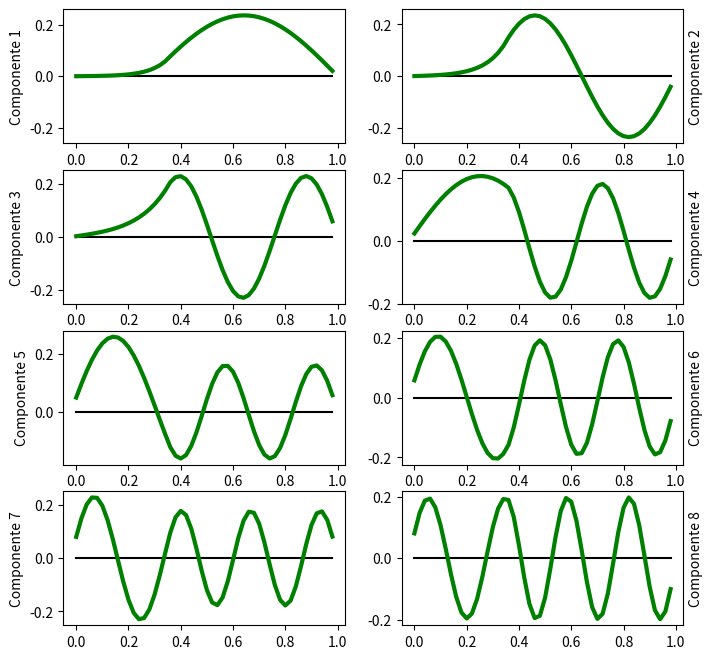

Reproduce this figure in Python.
import numpy as np
import matplotlib.pyplot as plt


# cant = 4

# fig, axs = plt.subplots(cant, figsize=(8,8))
# axs[0].plot(x, y)
# axs[1].plot(x, -y)

# for i in range(cant):
# 	x = np.arange(0,1,0.001)
# 	y = np.sin((i+1)*np.pi*x)
# 	axs[i].plot(x,y,'green',linewidth=3)
# 	axs[i].plot(x,0*y,'black')
# 	axs[i].set(ylabel=f'Solucion {i+1}')
	# if i == 0:
	# 	axs[i].plot(x,-y,'white')

# fig = plt.figure(figsize=(8,8))


# con n = 50
v = [[0.012189937535976166, 0.024333653107762605, 0.03638512420451285, 0.04829863668803738, 0.060028939228219225, 0.07153163485299933, 0.0827630238541944, 0.09368049846182681, 0.10424270737890255, 0.11440952631241563, 0.12414241767850864, 0.1334045007225455, 0.14216065214894913, 0.15037763666645448, 0.1580242403665799, 0.16507150750372143, 0.17149266714210576, 0.17726335500886967, 0.1823616033381327, 0.18676817640037946, 0.19046629730149248, 0.1934419886424782, 0.19568390777038433, 0.19718363360981467, 0.19793541536516615, 0.19793627557147717, 0.19718636865060593, 0.1956883675575461, 0.19344798621205075, 0.19047375448550116, 0.18677696155073872, 0.18237157955870348, 0.17727435148848722, 0.17150454464049492, 0.16508407346615284, 0.15803737319393424, 0.15039112487440873, 0.14217431477697715, 0.13341813229746527, 0.12415576238908864, 0.11442240752563593, 0.10425500320831722, 0.09369208985337392, 0.08277369841441574, 0.07154122816103343, 0.06003726551543601, 0.04830550308771619, 0.036390438560087945, 0.024337326998315426, 0.012191798897675202], [0.024335375514689637, 0.048301859687356806, 0.07153618368690007, 0.09368618978592815, 0.11441612559367587, 0.13341167500632994, 0.1503848953038678, 0.16507853726556954, 0.17726985776940482, 0.18677403437382653, 0.19344699405100796, 0.19718759710300252, 0.1979391468252775, 0.19569021527750058, 0.19047491890515783, 0.18237233344098575, 0.1715051262630568, 0.15803820551914635, 0.1421755481433403, 0.12415770807979368, 0.10425777789176664, 0.08277747325122639, 0.060042321307002565, 0.0363970590804404, 0.012200038327089486, -0.012181742530805966, -0.036378895153886155, -0.06002460642741992, -0.08276039297537242, -0.1042416199708826, -0.1241426353792291, -0.14216171353508636, -0.15802558525787183, -0.17149377153867784, -0.1823621784236824, -0.19046601443530628, -0.19568248191144635, -0.19793246582749066, -0.1971818253726207, -0.1934420222567559, -0.186769697102565, -0.1772661190869171, -0.16507542938394973, -0.15038230142801853, -0.1334095202707383, -0.1144143946556758, -0.09368489544014527, -0.07153523478295513, -0.04830121735737044, -0.024335017135259214], [0.03638890364308398, 0.07153852919350559, 0.10425190408919106, 0.13341506075350143, 0.15803492169201644, 0.17727300502645643, 0.1904742207140292, 0.19718904473196674, 0.1971888414211625, 0.190473571631123, 0.17727197905103917, 0.15803354366014144, 0.1334134935800481, 0.10425032721156295, 0.07153711495636349, 0.036387928985142114, -4.3674481913053084e-07, -0.036388666885780165, -0.07153768307275912, -0.10425045605460335, -0.1334129802506662, -0.15803221425390834, -0.17726971865045787, -0.19047040878527488, -0.19718473982875384, -0.19718418605478402, -0.19046879246249585, -0.17726730348763942, -0.15802928122832038, -0.13340983493915115, -0.10424734879026581, -0.07153492019006279, -0.03638658565838978, 9.067727748607434e-07, 0.036388236371978744, 0.07153631848093489, 0.10424821748377504, 0.1334100163538859, 0.1580286076296967, 0.1772657082434179, 0.19046628385521083, 0.19718077793528285, 0.19718057626989496, 0.1904656716000505, 0.17726470581020926, 0.15802729365034446, 0.13340851363634199, 0.10424668076418908, 0.07153486961430343, 0.03638697489522155], [0.04830243774366368, 0.09368702696677284, 0.1334122734777768, 0.16507853370175357, 0.1867729333547736, 0.19718498527701395, 0.19568575829533771, 0.1823658719029896, 0.1580298994154138, 0.12414781911740262, 0.08276638403626622, 0.036385323466295735, -0.012193579530297732, -0.06003584122547813, -0.10425147377299543, -0.1421696157620718, -0.17149977044863818, -0.1904701464108722, -0.19793480076190745, -0.19344302548430825, -0.1772659315761823, -0.15038076920575955, -0.11441171912147922, -0.07153152366905935, -0.024330381671130757, 0.024340468628894014, 0.07154112341823067, 0.11442023661957125, 0.15038769574006466, 0.1772707958561941, 0.1934456221836675, 0.19793509389276426, 0.19046809816670535, 0.1714957298131331, 0.14216402495157823, 0.10424478530393402, 0.06002856561496259, 0.012186287758104757, -0.03639222428444408, -0.08277249001550421, -0.12415285922835123, -0.15803369242987633, -0.18236852979248433, -0.19568734054304018, -0.19718564306387085, -0.18677292143301527, -0.16507807846478356, -0.1334116523252654, -0.09368642121126028, -0.048302078160735624], [-0.06003313780466829, -0.11441624465886104, -0.15803084631534894, -0.18677205253331908, -0.19793492002347934, -0.19046875186622597, -0.16507622775895794, -0.12414721530080347, -0.07153388447180296, -0.012188083702241595, 0.048304926140824045, 0.10425164374065225, 0.15038660737224993, 0.1823677521701955, 0.19718511655343637, 0.1934441661233948, 0.17149696841831097, 0.1334090685098299, 0.08276529752364774, 0.02433199703317755, -0.03639143532382486, -0.09368980003559825, -0.14217040469663506, -0.17727044430706743, -0.19568647001022735, -0.1956852057156259, -0.17726693403451457, -0.14216508142599996, -0.09368321924475587, -0.03638427260430108, 0.02433914008482772, 0.0827718490360685, 0.1334143890249197, 0.1715004573403975, 0.19344557539541724, 0.1971844850323791, 0.18236530051845834, 0.15038264269290885, 0.1042466377566784, 0.0482994099041687, -0.012193597404900485, -0.07153896166134187, -0.12415141325561006, -0.16507939495103258, -0.19047087450137357, -0.19793618884943984, -0.18677270417947972, -0.1580309706520998, -0.11441613531733567, -0.06003306517035024], [-0.07153671208040727, -0.13341188808447457, -0.1772689776940746, -0.19718475885594133, -0.19046953443882123, -0.15803018236712493, -0.10424795275482435, -0.0363864930518324, 0.03638920627994877, 0.10425029699038979, 0.15803173960084735, 0.1904699796507356, 0.19718403221489217, 0.17726709528224982, 0.13340917283991927, 0.07153357428778101, -3.069604799500883e-06, -0.07153931804026706, -0.1334138531023606, -0.17727010246160058, -0.19718503350267627, -0.19046903713635024, -0.15802911120645774, -0.10424647721544185, -0.0363848402073216, 0.036390781836882845, 0.1042517304455981, 0.15803293096979976, 0.19047085465238178, 0.19718458077586326, 0.17726749404500727, 0.1334095071351677, 0.07153384907074811, -2.859157966782788e-06, -0.07153920204226923, -0.13341374437122702, -0.17727001440382636, -0.19718513707413685, -0.19046934345109146, -0.1580297403827858, -0.10424746031771401, -0.036386063515181845, 0.03638950500241028, 0.10425047016686537, 0.1580319608777945, 0.19047045031207557, 0.1971850416628061, 0.17726881094981942, 0.13341160030233085, 0.07153646445889199], [-0.08276851437707143, -0.15038464320292622, -0.190469790955459, -0.19568557952622312, -0.16507718827073892, -0.10424808633438597, -0.024334204258339855, 0.06003447296535911, 0.13341258755828606, 0.18236691861430543, 0.19793536754528843, 0.17726775836378664, 0.12414778296899671, 0.048300172531399246, -0.036389775798407686, -0.11441788586759127, -0.1714994969193097, -0.19718470498359128, -0.18677134059431139, -0.1421658447233495, -0.07153409577512816, 0.012193413443143668, 0.09368873823187768, 0.15803252013368285, 0.1934453472675122, 0.19344427476197262, 0.1580293982996335, 0.0936841778325369, 0.012188265610405554, -0.07153892490852523, -0.14216949159063358, -0.18677323357665282, -0.19718457175105392, -0.17149754471291104, -0.11441450260286595, -0.03638571396797913, 0.048304203257687924, 0.12415117030830021, 0.17726986233388936, 0.19793596197151198, 0.18236616013985935, 0.13341082606255836, 0.06003215790651377, -0.024336514611203806, -0.1042499124326139, -0.16507843267432906, -0.19568629379261762, -0.1904700727733069, -0.15038468833697308, -0.08276847520383733], [-0.0936864577118173, -0.16507774489174062, -0.19718439333910975, -0.1823658278206754, -0.1241485768149293, -0.03638697048528814, 0.06003399691876413, 0.14216833208698088, 0.1904700324503053, 0.19344439358622612, 0.1503836375546034, 0.07153520973912934, -0.024336844969254815, -0.11441731863843338, -0.17726928490291433, -0.1979353971477488, -0.17149766479356648, -0.1042475861163702, -0.012189040891819969, 0.08277022183287859, 0.1580321414859986, 0.19568620125000824, 0.18677168133338048, 0.13341008100882606, 0.04830010533951478, -0.04830415244585689, -0.13341324430973342, -0.18677325720574506, -0.1956857956379537, -0.15802987309302421, -0.082766734737373, 0.012192829427477493, 0.10425076606594166, 0.17149958409180477, 0.19793573330469855, 0.1772680904564186, 0.11441498840270452, 0.024333970994834458, -0.07153790157619232, -0.15038564619270536, -0.1934453086996005, -0.19046979889370555, -0.14216720386434487, -0.06003233084389457, 0.03638870517397584, 0.12415009810610617, 0.18236689916518353, 0.19718490555561033, 0.165077871318247, 0.09368643110778456]]
#  con n = 100
v = [[0.0043780082138794585, 0.008751705635674144, 0.013116823457622388, 0.01746919449512998, 0.021804719554474473, 0.02611911808366902, 0.030408181215552648, 0.0346677197602165, 0.03889361534091856, 0.043081836769799646, 0.047228347583844595, 0.05132916528611211, 0.05538029091246548, 0.05937781704526329, 0.06331778008695954, 0.06719641921152032, 0.07101001257151929, 0.07475485195422533, 0.07842730529575952, 0.08202385553689295, 0.08554102134380484, 0.08897538241623268, 0.09232360356878112, 0.0955824765320556, 0.0987488696501364, 0.10181962683216374, 0.10479184992395006, 0.10766268405038024, 0.1104292632202056, 0.11308895264147449, 0.11563913497816543, 0.11807741314258963, 0.12040145056632852, 0.12260890883955512, 0.12469767113175187, 0.12666573011415416, 0.12851121568632123, 0.13023234081786084, 0.13182741042455676, 0.13329490124563792, 0.13463338335998498, 0.1358416022039615, 0.13691839365119038, 0.13786270431746814, 0.13867357316489684, 0.13935025046828092, 0.1398920145888612, 0.14029841464842707, 0.14056904524892133, 0.1407035806969768, 0.14070190005527836, 0.1405641377772941, 0.14029047668880454, 0.13988113081243014, 0.13933650241989096, 0.13865716571365036, 0.13784368730552646, 0.1368969125082246, 0.13581778666232813, 0.13460730138353733, 0.1332666056651988, 0.13179706122744556, 0.13020010244065008, 0.12847719391849527, 0.12663010134264682, 0.1246605273784167, 0.12257041771467606, 0.12036179801736378, 0.11803675182293487, 0.11559755812605682, 0.11304660208904861, 0.11038629607287295, 0.10761921416944698, 0.10474803823584197, 0.10177560451773168, 0.09870479090748778, 0.0955385542902209, 0.09227990459621324, 0.0889320929027907, 0.0854983471138115, 0.08198191912572503, 0.07838619445414409, 0.07471466714164555, 0.07097097485236878, 0.06715863985639925, 0.06328135431638204, 0.05934287396512348, 0.055347095057041044, 0.051297806731036115, 0.047198973939817, 0.04305452773836752, 0.038868480747129376, 0.03464491947863612, 0.030387897896181657, 0.026101481290603176, 0.021789858396345715, 0.017457157722661345, 0.013107679974095643, 0.008745533299795823, 0.00437493927259638], [0.0087470168567207, 0.01746023867138045, 0.02610601145418856, 0.034650884037100545, 0.04306172125389177, 0.05130598939202744, 0.05935181709341988, 0.06716807511766774, 0.0747243938188425, 0.08199161924437808, 0.0889416676792162, 0.0955476134593579, 0.10178390548105871, 0.1076264997665868, 0.11305269532946384, 0.11804149729454795, 0.1225735999515264, 0.12663157343234288, 0.13019963098127982, 0.13326401706067256, 0.1358128287574448, 0.13783620037490585, 0.13932634666517013, 0.1402774821315615, 0.14068593850205363, 0.14055016512653778, 0.13987061684197405, 0.13864988954706023, 0.1368926050295226, 0.1346055776154607, 0.13179762777993598, 0.12847966413701015, 0.12466451177045597, 0.12036701577852359, 0.11560373989071333, 0.1103930834079226, 0.10475526358874428, 0.09871207347117095, 0.0922868581701767, 0.08550443170588298, 0.07839105181402313, 0.0709742439928173, 0.06328270604514415, 0.05534617025204121, 0.047195381529090356, 0.03886187105035117, 0.030377890251608756, 0.02177629264218019, 0.013090370206836408, 0.004353657234090427, -0.00439988505295418, -0.013136402731431605, -0.021822123734330633, -0.03042340694241346, -0.038907014199950865, -0.047240116760378675, -0.0553905164003618, -0.06332659844728968, -0.07101763600123855, -0.07843388879527224, -0.0855467157536785, -0.0923286151318198, -0.09875335162679097, -0.10479599331125079, -0.11043325319042915, -0.11564332148717395, -0.12040608256100822, -0.12470299533638479, -0.12851742513429232, -0.13183466716153147, -0.13464184657393363, -0.1369281189795399, -0.13868464618348417, -0.13990460303474092, -0.14058327635185083, -0.14071808291417806, -0.14030848618317313, -0.13935614799203722, -0.13786475737358883, -0.13584011412123592, -0.13328998935030345, -0.13022426491411573, -0.12665484235329152, -0.12259553540554112, -0.11806208162125359, -0.11307199831415292, -0.1076445823857348, -0.10180075700910052, -0.09556312505622559, -0.0889558214845944, -0.08200441280239361, -0.0747358629703589, -0.06717822219494356, -0.059360734302791776, -0.05131360593570354, -0.04306803573398421, -0.034655951003482115, -0.026109855783693466, -0.017462828113265425, -0.008748329366554685], [0.01311345786565136, 0.026112717176023353, 0.038884756346450465, 0.05131839889705363, 0.06330542828651003, 0.07474157453513998, 0.0855273534797334, 0.09556883796603076, 0.1047787402749003, 0.11307684097982769, 0.1203911047935445, 0.12665774804619218, 0.13182225264031466, 0.1358396985081287, 0.13867507495735854, 0.14030373364709284, 0.1407114782481085, 0.13989482433714168, 0.13786078816472605, 0.1346270846107923, 0.1302219322266357, 0.12468364787473664, 0.11806035292447507, 0.1104097367322563, 0.10179840359736748, 0.09230123037867838, 0.08200088138605369, 0.07098702890249196, 0.0593555646054437, 0.0472077215189614, 0.034649131000425874, 0.021789117638087843, 0.008739610973034025, -0.0043858855954896185, -0.017473129177773012, -0.03040826472319671, -0.04307879196462279, -0.05537440214382475, -0.06718815163369278, -0.07841718703105872, -0.08896382901937597, -0.09873634945370066, -0.10764972099874401, -0.11562629946161285, -0.12259671180599745, -0.12850032334571979, -0.1332857909097432, -0.1369114261720102, -0.13934573187597205, -0.14056747074298848, -0.14056607664666668, -0.139341653479638, -0.13690470168894475, -0.13327647260421327, -0.12848859480117097, -0.12258279249829777, -0.11561036284603515, -0.10763205526414954, -0.09871725186264758, -0.0889435312144169, -0.07839600191245812, -0.06716641776611314, -0.055352471753716326, -0.0430569131170243, -0.030386796800033714, -0.017452386282628855, -0.004366221580648589, 0.008757904086497124, 0.02180580672169451, 0.03466394220330738, 0.04722036894275078, 0.059365834388903825, 0.07099472039056737, 0.08200581403426546, 0.09230330781625287, 0.10179770702238708, 0.1104062550392107, 0.11805404815074072, 0.12467470809641588, 0.13021063999929383, 0.13461366576675396, 0.13784544669011345, 0.13987789352625668, 0.14069330363617077, 0.14028456963854966, 0.1386552577672577, 0.13581944879354124, 0.13180186171824343, 0.12663751416873034, 0.12037131017842946, 0.11305780730316295, 0.10476063227052652, 0.0955519458282411, 0.08551190972353351, 0.07472788416550284, 0.06329364379395337, 0.05130869081678577, 0.03887729911093428, 0.026107657455292102, 0.013110863876044964], [0.017463993758718068, 0.034657873261990706, 0.051315915400768165, 0.06718054709130573, 0.08200649948684305, 0.09556455130487844, 0.10764503828184938, 0.11806119852208398, 0.12665203563219074, 0.13328473568007368, 0.1378567056525289, 0.1402972543130058, 0.1405687095667482, 0.13866688665605778, 0.13462111439658142, 0.12849402348107494, 0.12038032808636788, 0.11040549245324495, 0.09872366580081132, 0.08551556936666603, 0.07098526709686308, 0.0553574794154609, 0.038873765869754655, 0.021789135456541285, 0.004367757865184988, -0.013121047297381123, -0.030406867616073262, -0.047222469001736905, -0.06330788256358709, -0.07841441837416557, -0.09230852554028382, -0.10477536556032387, -0.11562221798338902, -0.12468139432959474, -0.13181289362020454, -0.13690643571657019, -0.13988321660761074, -0.14069725666725327, -0.13933595876385282, -0.13582040666687553, -0.13020502033709422, -0.12257648140588229, -0.11305276659131908, -0.10178122035812272, -0.08893612929548524, -0.07471606405524923, -0.05934086929632406, -0.043048246255977245, -0.026090070809831112, -0.008728558842455745, 0.008767888189443155, 0.026128803782524416, 0.04308572887491439, 0.05937651620330387, 0.07474932886610237, 0.08896659343558212, 0.10180843582482071, 0.11307630883162707, 0.12259590664295208, 0.13022008964240553, 0.13583104056840414, 0.13934203452512006, 0.14069881633321887, 0.13988042337443693, 0.1368994993584183, 0.1318021061108158, 0.12466700700254185, 0.11560457321043614, 0.10475482729143765, 0.09228549751182942, 0.07838940471493505, 0.06328134756107602, 0.0471948595009944, 0.030378727299126156, 0.01309284948559017, -0.004395494488534736, -0.021815962922225932, -0.03889919115720536, -0.05538111371680317, -0.0710068582581953, -0.08553500710339751, -0.09874082096436439, -0.11042023522360249, -0.12039276018891933, -0.12850422578251489, -0.1346291747246522, -0.1386728517661099, -0.14057277638589036, -0.14029961850342976, -0.1378575956295907, -0.13328444040856025, -0.12665084392149212, -0.1180592980559916, -0.10764265156610195, -0.09556190560113262, -0.08200383867548093, -0.06717807912307319, -0.05131381340872123, -0.03465632652898439, -0.017463131154385855], [0.021797395376784604, 0.04306856294545954, 0.06329998606072464, 0.08200327107035545, 0.09872712304943555, 0.11306770309844238, 0.1246788389229941, 0.13328022556034788, 0.13866420909723592, 0.14070079114625472, 0.1393408992330824, 0.13461728049759744, 0.12664400401907844, 0.11561347833902837, 0.10179197401022982, 0.08551318272531162, 0.06717005170209876, 0.04720535480257529, 0.026101188959905926, 0.004366983617509424, -0.017472594600452248, -0.03889034059993256, -0.05936923182469885, -0.07841494282432866, -0.09556777503218303, -0.11041368889887651, -0.12259421159347708, -0.13181531353250614, -0.1378544545637473, -0.14056576447446578, -0.13988387516303452, -0.13582519440515423, -0.12848772963198374, -0.1180485811020459, -0.10475985984930773, -0.08894234698413157, -0.07097781464039851, -0.05129992222602944, -0.030383657029279715, -0.008733905082473452, 0.01312668510288207, 0.03467036918340719, 0.05537717933946671, 0.07474724972775224, 0.09231296590215994, 0.1076503518540255, 0.120389100480754, 0.1302217393818415, 0.13691088753787278, 0.14029506760423596, 0.14029260794888063, 0.1369036979627778, 0.13021005556027163, 0.12037329460194063, 0.1076308829129345, 0.09229032201784541, 0.07472197433497078, 0.05534993139907555, 0.0346416398694817, 0.013097154559476572, -0.008763485896663559, -0.03041263043917131, -0.05132760242209339, -0.07100356545100991, -0.08896563222816482, -0.10478021510032823, -0.11806548963538435, -0.12850078746388371, -0.13583418890439125, -0.13988882716484594, -0.14056680272909086, -0.13785167558430003, -0.1318090705988603, -0.12258482496683207, -0.11040154266290003, -0.09555327424034095, -0.07839849311188843, -0.05935128148159325, -0.03887144150103396, -0.01745330571056202, 0.0043861272560291615, 0.026119680523383437, 0.047222756115391715, 0.06718604143240497, 0.08552748338459606, 0.10180446310026828, 0.11562414742048363, 0.1266529072381676, 0.13462440154683816, 0.1393462779417757, 0.1407046233038817, 0.1386666570805892, 0.13328159066352857, 0.12467935640575835, 0.11306755274007421, 0.09872653658475966, 0.08200250046036042, 0.06329913236252555, 0.04306782994956386, 0.021796984884760826], [0.026110279776100247, 0.05131368476086777, 0.07473490641435274, 0.09556057344140811, 0.11306735799462024, 0.1266472772772988, 0.13582871604260885, 0.14029274940466474, 0.13988434099050312, 0.13461765031300943, 0.1246755957794255, 0.11040344839581027, 0.0922969489561457, 0.07098492361874963, 0.04720749209939767, 0.021790420544681718, -0.004383469472465235, -0.030405074909607453, -0.05537066270792457, -0.07841317284112408, -0.09873237295105987, -0.115622600191348, -0.12849723773768873, -0.13690914585174474, -0.14056619766113337, -0.13934149319192113, -0.1332774589386574, -0.12258463790988429, -0.10763435256686797, -0.08894593565118405, -0.06716846809044603, -0.043058332213455876, -0.017452780587859654, 0.00875889545884728, 0.034666337680589916, 0.059369827432859325, 0.08201143719963398, 0.10180481987624139, 0.11806253776239467, 0.13021988764630096, 0.13785472625098877, 0.14070195786999917, 0.13866260246771014, 0.13180744737323957, 0.12037465958978878, 0.10476127229410542, 0.08550950793944341, 0.06328806162154478, 0.03886854814985054, 0.013099122871309456, -0.013125305825871597, -0.03889393237367404, -0.06331185856355649, -0.08553100605605472, -0.10477976872482549, -0.12038956319515096, -0.131818300346175, -0.13866908197586053, -0.1407040842819273, -0.13785244067116184, -0.1302133187366549, -0.11805207647012128, -0.10179097831540351, -0.08199479363215058, -0.05935106316553223, -0.03464616051168941, -0.00873804510503495, 0.01747346557138943, 0.04307809622748726, 0.06718665957227583, 0.08896190903489593, 0.10764760915664029, 0.12259481666224313, 0.13328451688907766, 0.1393453902162366, 0.14056698157697464, 0.13690684867815872, 0.12849205869567287, 0.11561489750435781, 0.09872257738713047, 0.07840171675371159, 0.0553580970946715, 0.030391980684526313, 0.004370334338212091, -0.02180302157555081, -0.04721915283961882, -0.07099535103031976, -0.09230588308358022, -0.11041078584058682, -0.12468132056346308, -0.13462181295545753, -0.13988705108038818, -0.14029422735316033, -0.13582919704889182, -0.12664704550385014, -0.11306659467509612, -0.09555951500874971, -0.07473385122451644, -0.051312782239008384, -0.026109769374176268], [-0.03039836771582873, -0.05936118570702911, -0.08552077248215366, -0.10764181965941581, -0.12467973465254341, -0.13582997076107917, -0.14056605992455026, -0.1386643576709021, -0.13021463069747102, -0.11561595958714133, -0.09555767342204653, -0.0709869079241467, -0.043063890686067675, -0.013107323219723356, 0.01746813648703316, 0.04721871104978898, 0.07473963556702792, 0.09873119607987935, 0.11806046355518952, 0.13181471426573463, 0.1393443883918536, 0.14029390548305734, 0.13461846080244966, 0.12258608691479868, 0.10476499404375174, 0.08199670322363764, 0.05535639088925773, 0.026102071492664743, -0.004384844934275462, -0.03466463333369263, -0.06330747085645924, -0.08896079053846022, -0.11041322582315062, -0.12665170249545626, -0.13690951019858524, -0.14070219210243848, -0.13785061448231659, -0.12848947225769927, -0.11306083732475768, -0.09229333801165379, -0.06716764860870912, -0.03887024519154543, -0.008737369007735859, 0.021808123359260644, 0.051323855292571295, 0.07841597177068985, 0.10180520754038065, 0.12038706661915004, 0.13328403652303, 0.1398872449639036, 0.13988477967530794, 0.13327685857685231, 0.1203755045559574, 0.10178988392472353, 0.07839764112002964, 0.051303426369203084, 0.0217865620942425, -0.008759117218440984, -0.038891272232325975, -0.06718695246712275, -0.09231003312242084, -0.11307408885302583, -0.12849875203746702, -0.13785564774241102, -0.14070280866530702, -0.13690589745914766, -0.12664417929910868, -0.11040230542940219, -0.08894721294798093, -0.06329194679297644, -0.0346480550774874, -0.00436806440716503, 0.02611815993710875, 0.05537101144555099, 0.0820091979125133, 0.10477490204150426, 0.12259315183638379, 0.13462252887668447, 0.1402949826391179, 0.13934268051311097, 0.1318105424453614, 0.11805417496315056, 0.09872320553107503, 0.07473052998928775, 0.04720905871418203, 0.01745836533342929, -0.013116704914494872, -0.04307240794627278, -0.07099427299826924, -0.09556379129702285, -0.11562065648811892, -0.13021792178228553, -0.13866626617373362, -0.14056671428971065, -0.13582958799829414, -0.12467859405749038, -0.10764025672021192, -0.08551917707471662, -0.05935988476096312, -0.030397634277832562], [-0.03465650608669117, -0.06717803714112414, -0.09556122239172075, -0.11805754491844976, -0.13328119761751883, -0.14029430598920903, -0.13866486642810844, -0.12849322006544267, -0.1104060144182323, -0.08551746856410807, -0.055360743146196906, -0.02179369133055685, 0.013115942006666345, 0.04721751941930383, 0.07841028107159569, 0.10477275210170424, 0.12468086002107055, 0.13690828525447832, 0.14070174931016385, 0.13582757431387973, 0.1225860051352148, 0.10179277258518422, 0.07472875611227923, 0.043061300291746235, 0.008741194781779467, -0.026117397604764607, -0.05936705454655524, -0.08895951802296743, -0.11307187190716432, -0.1302187477313387, -0.13934381657382935, -0.1398850752041757, -0.1318089938676987, -0.1156131437632284, -0.09229513798857156, -0.06329147555987522, -0.030388923111751554, 0.004385667654967052, 0.038890070379767244, 0.0709987629538267, 0.09873379367498168, 0.12038659559667307, 0.13462333823877615, 0.14056698680216323, 0.1378513393400852, 0.12664382740945518, 0.1076346752694462, 0.08199503487235933, 0.05130434833823778, 0.01745322767600543, -0.01747300740795126, -0.05132289793209878, -0.08201115738354046, -0.10764731641054637, -0.12665213144211077, -0.13785489742546841, -0.1405655650987114, -0.13461720716918563, -0.12037621652261385, -0.098719868182451, -0.07098221272178518, -0.0388719510859872, -0.004367046845403171, 0.03040687211219957, 0.06330779052186179, 0.09230879144353969, 0.11562333867246376, 0.13181535370377911, 0.13988737301861107, 0.1393420130831524, 0.13021303999642211, 0.11306277202923712, 0.08894770939406371, 0.059353331337333684, 0.026102636302384654, -0.008756009643863088, -0.043075329382477365, -0.07474110926219983, -0.10180277869627964, -0.12259330462894608, -0.135831972091923, -0.140703226261011, -0.13690705908617098, -0.12467720894673212, -0.10476710137065544, -0.07840325363660465, -0.0472096566794506, -0.013107893795209354, 0.021801277628885264, 0.05536739809277618, 0.08552281994231195, 0.1104100489639594, 0.12849596291886475, 0.13866639006083026, 0.14029487415150033, 0.13328101939153722, 0.11805691997664569, 0.09556043021231227, 0.06717734279501192, 0.03465609941483823]]
# V = [(0.06 if i/n < 0.35 else 240) for i in range(n)]
v = [[0.00016788923666976924, 0.0003506116320405443, 0.0005641725241635262, 0.0008275331359715598, 0.0011638368744969192, 0.0016027996084455015, 0.00218323392121873, 0.0029564131905129073, 0.0039905590896438725, 0.005377055150788531, 0.007238172264182366, 0.009738250054883681, 0.013097935164202316, 0.017614019628912105, 0.023685090397532797, 0.03184708720607247, 0.0428205459187202, 0.05757429382617798, 0.07741092093777673, 0.09665208180594026, 0.11514971209834021, 0.13276155651004906, 0.14935211555073855, 0.16479373173949147, 0.1789676192434795, 0.19176488456695212, 0.2030870375638908, 0.21284694188801345, 0.22096954827255072, 0.22739238571391893, 0.23206602454270114, 0.23495445124430378, 0.23603549390739145, 0.23530098972378657, 0.23275654393469955, 0.2284215850076704, 0.22232965843757443, 0.21452752865251076, 0.20507528658396407, 0.1940456567769271, 0.1815234468825165, 0.16760503242930802, 0.1523974807240921, 0.13601766923679975, 0.11859158886198394, 0.10025332225148127, 0.08114396736680055, 0.06141046718520115, 0.041204624312110104, 0.020681843486388296], [0.0006034988437805502, 0.0012466304105295603, 0.001971441750804661, 0.002825399571877807, 0.0038645852336014236, 0.005157018127245867, 0.006787431011320783, 0.008862535862411364, 0.01151834073656096, 0.014928806485820963, 0.019317451392349975, 0.024971810015885592, 0.03226234123328324, 0.0416665706180561, 0.05380074672597475, 0.06945991756426892, 0.08967000665441985, 0.11575508698330404, 0.14942414253637878, 0.17854197136127234, 0.2022216943602235, 0.21974200823038, 0.23056930308351145, 0.2343737487070018, 0.23103951147553753, 0.22066799501709802, 0.2035752798368566, 0.18028179764126084, 0.1514970848636891, 0.11809788494117557, 0.0811014252491758, 0.04163461133988842, 0.0008995326694062621, -0.039863123488321335, -0.07941171529412834, -0.11654150976730554, -0.15012169397694264, -0.17912946345289057, -0.2026812639793977, -0.22005980661423424, -0.23073563711408235, -0.2343836493979586, -0.23089263319969222, -0.2203688574661367, -0.20313289685357783, -0.17970979872625664, -0.15081291552410211, -0.11732241553108441, -0.0802584193959221, -0.04074985020229137], [0.0027831807756636523, 0.005647208450088227, 0.008675232251114206, 0.011955233997188357, 0.015582365770575222, 0.01966190739188776, 0.024312305282235526, 0.029668635122465578, 0.03588640403461433, 0.04314604792443127, 0.051658452830519945, 0.06167061122379683, 0.07347328171364545, 0.0874090998251315, 0.10388269937947557, 0.12337240514627318, 0.14644384434686436, 0.17376704745414803, 0.20613528654687935, 0.22470425782305198, 0.2282308045305045, 0.21647886141805772, 0.19023514761794552, 0.1512565442270501, 0.10215237413394605, 0.04620971561152403, -0.012826421008887779, -0.07100395926639139, -0.12442822492367935, -0.1695228564132848, -0.20326902452338488, -0.22340754693660875, -0.2285903785002041, -0.21847056177228663, -0.19372559561192698, -0.15601194932309684, -0.10785427884426964, -0.05247645409408041, 0.006414343930925456, 0.06487577657698053, 0.11899416787377161, 0.16514659644364965, 0.20024350015119602, 0.22193530987994733, 0.2287698669108482, 0.22028963644116284, 0.19706233861474765, 0.16064283715553335, 0.11346919448756196, 0.058699434159042274], [0.023608817449440482, 0.04690669582204417, 0.06958683773926196, 0.09135045996528297, 0.11191091757222474, 0.1309974765585633, 0.1483587731355892, 0.16376596668749122, 0.17701626564192785, 0.187935165713662, 0.19637887310761645, 0.20223618831839935, 0.20542993041886098, 0.2059180406107515, 0.20369408808117193, 0.1987873612653359, 0.19126244524902467, 0.18121854261878262, 0.16878778918758264, 0.1379343945099201, 0.09202592257539731, 0.036073130571603565, -0.02381693658108845, -0.08110735573647412, -0.12954514330494118, -0.1638434833520069, -0.1802587861667082, -0.1769993005969341, -0.15442078052287017, -0.11498767697129272, -0.06300400182236382, -0.00414366552124722, 0.055168756241469344, 0.10845961743612968, 0.14991240738312836, 0.17500263354475565, 0.18099168427028467, 0.16722586314799331, 0.1352076906685521, 0.08843191641490597, 0.03200393902243086, -0.02791719523623394, -0.08479133885574658, -0.1324106612107571, -0.16557761737129595, -0.18067218412878433, -0.17604674965447248, -0.15220621108533453, -0.1117528292640966, -0.059101833834797474], [0.049301569828603634, 0.0968086139407794, 0.1407918111457168, 0.17965016906619483, 0.21196918415072316, 0.23657244738712144, 0.25256437484768884, 0.2593629198716079, 0.2567205968505851, 0.24473358583903332, 0.2238381334455083, 0.19479480464734508, 0.15866085175549802, 0.11675151323266908, 0.0705923900024332, 0.02186364359805048, -0.027660831751185274, -0.07617844049046582, -0.12192310210578604, -0.15152802780320435, -0.16107421980385742, -0.14929781888459573, -0.11775779178025157, -0.07062941236936365, -0.014151342656402239, 0.04420007424596123, 0.09670044830363567, 0.13639987965769335, 0.15804316103014177, 0.15876507543541532, 0.13847020696894857, 0.09984499076553353, 0.04800250817126017, -0.010194459348851997, -0.0670419417326703, -0.11501459338545376, -0.14776206820039353, -0.16094919068603333, -0.15283033517169936, -0.1244802844509082, -0.07965187195841648, -0.02427940300332411, 0.034307124646541926, 0.08835207875408238, 0.13070121255354739, 0.15574835431192183, 0.1601778534741421, 0.14340338427941018, 0.1076455016306691, 0.05763772019196558], [0.05750900186293285, 0.11039697287762452, 0.154414306580781, 0.1860241503371567, 0.20268653619298946, 0.20306259187651882, 0.18712216821831285, 0.15614608751448214, 0.11262334300595796, 0.060051116004725985, 0.002653751182207417, -0.054956872743907606, -0.10815162565037995, -0.15265615468513677, -0.18489443024092808, -0.20227602406256848, -0.20340424079479447, -0.1881883731303836, -0.15785112533762344, -0.09968017798423456, -0.02393273961846837, 0.056034778801043975, 0.1261217600433736, 0.17396992199157993, 0.19114213400164043, 0.17461043036546023, 0.12728991525740632, 0.0575245468287823, -0.022384076048662535, -0.09834574786090065, -0.1569661084320182, -0.18790886527741676, -0.18571778183002194, -0.1507792968635212, -0.08925409432468642, -0.01199079253949573, 0.06738678988816894, 0.1348821467571992, 0.1785938519704663, 0.19081424248077472, 0.1693884690950893, 0.11809455443893745, 0.045977079410255695, -0.034247436487271896, -0.10843304032499546, -0.16349864972276448, -0.1897347372448371, -0.18251494634684629, -0.14311241609372305, -0.07847493269217572], [0.07997672291253585, 0.15007082780506317, 0.2016208788671745, 0.22825688236527328, 0.2266874178915206, 0.19710642315137866, 0.1431691308097638, 0.07154053994178004, -0.008928328444706648, -0.08829399570604952, -0.15674925220757535, -0.20583501512175567, -0.2294859150329005, -0.22477945641113653, -0.19229722226424273, -0.13605296010476964, -0.06299671530929195, 0.017843973556551193, 0.09647969275991056, 0.15393376403082207, 0.17759238106108122, 0.16226138411243982, 0.11130663110111651, 0.03591496631747228, -0.04736161629175214, -0.12024016061373237, -0.16672048823343247, -0.17659800772828974, -0.14770418411520106, -0.08638255206249293, -0.006095948669825064, 0.07552900346767095, 0.14057186521126785, 0.17475268700080934, 0.17056716686584894, 0.1289342971342329, 0.05899440503211639, -0.02389747593069199, -0.10154267870909539, -0.15689469202224096, -0.17780103000594294, -0.15967194507645147, -0.10648746171554625, -0.029924070315690852, 0.05320906099993767, 0.12466031296375883, 0.1687428228392319, 0.17577846958389542, 0.14422263124420823, 0.0810032356776053], [0.0812507067586134, 0.1479432215105266, 0.18812804356965612, 0.19460497576075747, 0.16621355053825101, 0.1080407894150587, 0.030509907066003768, -0.05248763320093921, -0.12608073536916287, -0.17708324076882145, -0.1963567066752406, -0.1804479046914886, -0.13220734994759628, -0.0602784890001607, 0.02245077696459493, 0.10115744939602087, 0.16173922252894896, 0.19334125621317927, 0.19030130826226707, 0.1348996452703886, 0.04238008883625192, -0.06180037823130483, -0.14897633958287762, -0.19516119841829188, -0.18764716323728897, -0.12850162600741588, -0.033998635605405614, 0.06985917373503915, 0.15449504825784338, 0.19662122281953248, 0.18464671981223504, 0.1218662600856136, 0.025553972450271665, -0.07778948201170163, -0.15972904931787554, -0.1977189744940907, -0.1813060750045902, -0.1150064289586268, -0.017062564665697093, 0.0855760815441051, 0.16466830190072795, 0.19845164212743474, 0.17763056117650933, 0.1079340402048487, 0.008539317721968925, -0.09320501741893623, -0.16930370483504242, -0.19881813590789973, -0.17362726731872535, -0.10066238095176311]]



print(len(v[0]))
comps = 8
fig, axs = plt.subplots(4,2, figsize=(8,8))


x = np.arange(0,1,1/len(v[0]))
y = np.sin(60*np.pi*x)

for i in range(comps):
	if i == 0:
		axs[i//2][i%2].plot(x,-np.array(v[i]),'white')
	axs[i//2][i%2].plot(x,0*y,'black')
	axs[i//2][i%2].plot(x,v[i],color='green',linewidth=3)
	axs[i//2][i%2].set(ylabel=f'Componente {i+1}')
	if i%2:
		axs[i//2][i%2].yaxis.set_label_position("right")


plt.show()